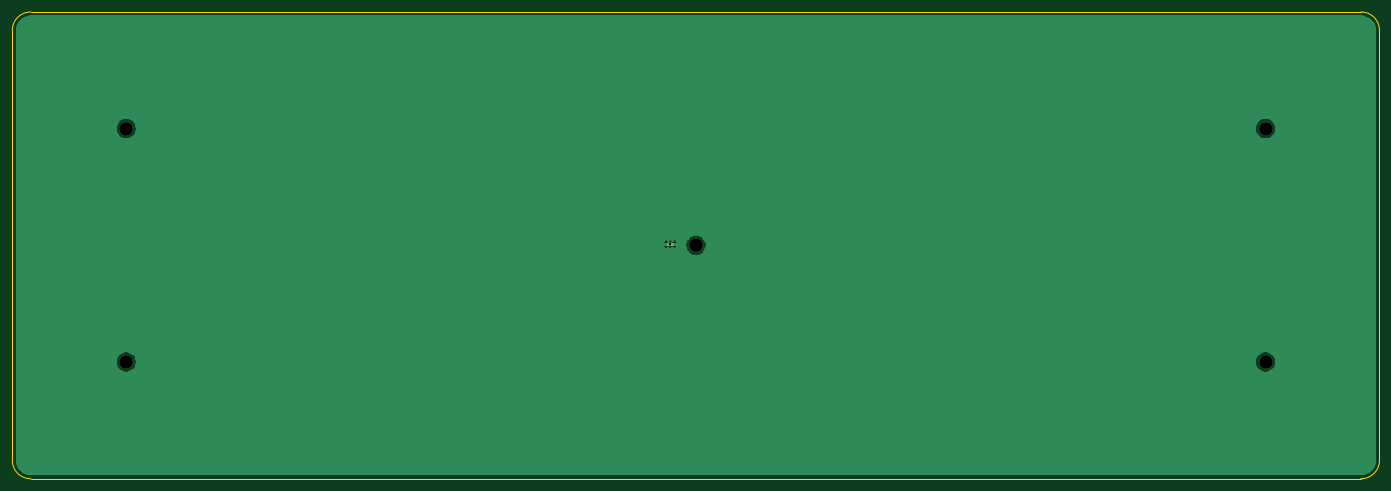
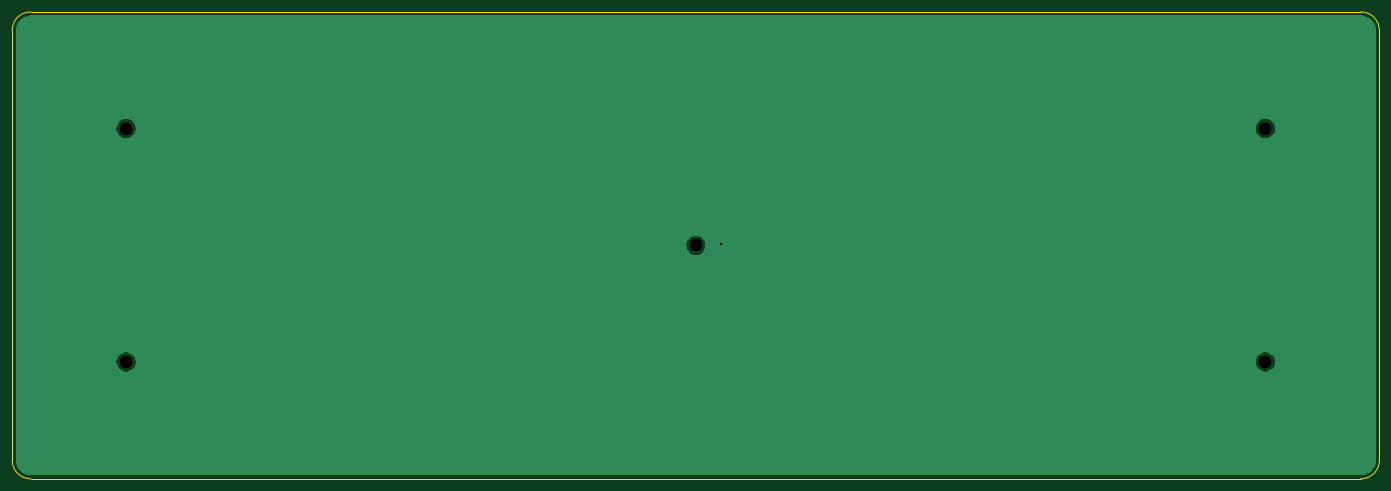
Circuit board: 9 layer files. Board 222.6 x 76.0 mm.
- bottom_copper: base-B_Cu.gbr (11125 bytes)
- bottom_mask: base-B_Mask.gbr (635 bytes)
- bottom_silk: base-B_SilkS.gbr (484 bytes)
- outline: base-Edge_Cuts.gbr (1017 bytes)
- top_copper: base-F_Cu.gbr (16440 bytes)
- top_mask: base-F_Mask.gbr (1311 bytes)
- top_silk: base-F_SilkS.gbr (508 bytes)
- drill: base-NPTH.drl (361 bytes)
- drill: base-PTH.drl (293 bytes)

=== bottom_copper: base-B_Cu.gbr (11125 bytes, source omitted) ===
=== bottom_mask: base-B_Mask.gbr ===
G04 #@! TF.GenerationSoftware,KiCad,Pcbnew,5.1.9*
G04 #@! TF.CreationDate,2021-03-20T02:04:08-07:00*
G04 #@! TF.ProjectId,base,62617365-2e6b-4696-9361-645f70636258,rev?*
G04 #@! TF.SameCoordinates,Original*
G04 #@! TF.FileFunction,Soldermask,Bot*
G04 #@! TF.FilePolarity,Negative*
%FSLAX46Y46*%
G04 Gerber Fmt 4.6, Leading zero omitted, Abs format (unit mm)*
G04 Created by KiCad (PCBNEW 5.1.9) date 2021-03-20 02:04:08*
%MOMM*%
%LPD*%
G01*
G04 APERTURE LIST*
%ADD10C,2.200000*%
G04 APERTURE END LIST*
D10*
X67975000Y-44000000D03*
X67975000Y-82000000D03*
X253475000Y-44000000D03*
X160725000Y-63000000D03*
X253475000Y-82000000D03*
M02*

=== bottom_silk: base-B_SilkS.gbr ===
G04 #@! TF.GenerationSoftware,KiCad,Pcbnew,5.1.9*
G04 #@! TF.CreationDate,2021-03-20T02:04:08-07:00*
G04 #@! TF.ProjectId,base,62617365-2e6b-4696-9361-645f70636258,rev?*
G04 #@! TF.SameCoordinates,Original*
G04 #@! TF.FileFunction,Legend,Bot*
G04 #@! TF.FilePolarity,Positive*
%FSLAX46Y46*%
G04 Gerber Fmt 4.6, Leading zero omitted, Abs format (unit mm)*
G04 Created by KiCad (PCBNEW 5.1.9) date 2021-03-20 02:04:08*
%MOMM*%
%LPD*%
G01*
G04 APERTURE LIST*
G04 APERTURE END LIST*
M02*

=== outline: base-Edge_Cuts.gbr ===
G04 #@! TF.GenerationSoftware,KiCad,Pcbnew,5.1.9*
G04 #@! TF.CreationDate,2021-03-20T02:04:08-07:00*
G04 #@! TF.ProjectId,base,62617365-2e6b-4696-9361-645f70636258,rev?*
G04 #@! TF.SameCoordinates,Original*
G04 #@! TF.FileFunction,Profile,NP*
%FSLAX46Y46*%
G04 Gerber Fmt 4.6, Leading zero omitted, Abs format (unit mm)*
G04 Created by KiCad (PCBNEW 5.1.9) date 2021-03-20 02:04:08*
%MOMM*%
%LPD*%
G01*
G04 APERTURE LIST*
G04 #@! TA.AperFunction,Profile*
%ADD10C,0.200000*%
G04 #@! TD*
G04 APERTURE END LIST*
D10*
X269025000Y-25000000D02*
G75*
G02*
X272025000Y-28000000I0J-3000000D01*
G01*
X272025000Y-28000000D02*
X272025000Y-98000000D01*
X52425000Y-25000000D02*
X269025000Y-25000000D01*
X272025000Y-98000000D02*
G75*
G02*
X269025000Y-101000000I-3000000J0D01*
G01*
X52425000Y-101000000D02*
X269025000Y-101000000D01*
X52425000Y-101000000D02*
G75*
G02*
X49425000Y-98000000I0J3000000D01*
G01*
X49425000Y-28000000D02*
X49425000Y-98000000D01*
X49425000Y-28000000D02*
G75*
G02*
X52425000Y-25000000I3000000J0D01*
G01*
M02*

=== top_copper: base-F_Cu.gbr (16440 bytes, source omitted) ===
=== top_mask: base-F_Mask.gbr ===
G04 #@! TF.GenerationSoftware,KiCad,Pcbnew,5.1.9*
G04 #@! TF.CreationDate,2021-03-20T02:04:08-07:00*
G04 #@! TF.ProjectId,base,62617365-2e6b-4696-9361-645f70636258,rev?*
G04 #@! TF.SameCoordinates,Original*
G04 #@! TF.FileFunction,Soldermask,Top*
G04 #@! TF.FilePolarity,Negative*
%FSLAX46Y46*%
G04 Gerber Fmt 4.6, Leading zero omitted, Abs format (unit mm)*
G04 Created by KiCad (PCBNEW 5.1.9) date 2021-03-20 02:04:08*
%MOMM*%
%LPD*%
G01*
G04 APERTURE LIST*
%ADD10C,2.200000*%
G04 APERTURE END LIST*
D10*
X67975000Y-44000000D03*
X67975000Y-82000000D03*
X253475000Y-44000000D03*
X160725000Y-63000000D03*
X253475000Y-82000000D03*
G36*
G01*
X156635000Y-62930000D02*
X156635000Y-62730000D01*
G75*
G02*
X156735000Y-62630000I100000J0D01*
G01*
X156995000Y-62630000D01*
G75*
G02*
X157095000Y-62730000I0J-100000D01*
G01*
X157095000Y-62930000D01*
G75*
G02*
X156995000Y-63030000I-100000J0D01*
G01*
X156735000Y-63030000D01*
G75*
G02*
X156635000Y-62930000I0J100000D01*
G01*
G37*
G36*
G01*
X155995000Y-62930000D02*
X155995000Y-62730000D01*
G75*
G02*
X156095000Y-62630000I100000J0D01*
G01*
X156355000Y-62630000D01*
G75*
G02*
X156455000Y-62730000I0J-100000D01*
G01*
X156455000Y-62930000D01*
G75*
G02*
X156355000Y-63030000I-100000J0D01*
G01*
X156095000Y-63030000D01*
G75*
G02*
X155995000Y-62930000I0J100000D01*
G01*
G37*
M02*

=== top_silk: base-F_SilkS.gbr ===
G04 #@! TF.GenerationSoftware,KiCad,Pcbnew,5.1.9*
G04 #@! TF.CreationDate,2021-03-20T02:04:08-07:00*
G04 #@! TF.ProjectId,base,62617365-2e6b-4696-9361-645f70636258,rev?*
G04 #@! TF.SameCoordinates,Original*
G04 #@! TF.FileFunction,Legend,Top*
G04 #@! TF.FilePolarity,Positive*
%FSLAX46Y46*%
G04 Gerber Fmt 4.6, Leading zero omitted, Abs format (unit mm)*
G04 Created by KiCad (PCBNEW 5.1.9) date 2021-03-20 02:04:08*
%MOMM*%
%LPD*%
G01*
G04 APERTURE LIST*
%ADD10C,0.150000*%
G04 APERTURE END LIST*
D10*
M02*

=== drill: base-NPTH.drl ===
M48
; DRILL file {KiCad 5.1.9} date Sat Mar 20 02:04:16 2021
; FORMAT={-:-/ absolute / inch / decimal}
; #@! TF.CreationDate,2021-03-20T02:04:16-07:00
; #@! TF.GenerationSoftware,Kicad,Pcbnew,5.1.9
; #@! TF.FileFunction,NonPlated,1,2,NPTH
FMAT,2
INCH
T1C0.0866
%
G90
G05
T1
X2.6762Y-1.7323
X2.6762Y-3.2283
X6.3278Y-2.4803
X9.9793Y-1.7323
X9.9793Y-3.2283
T0
M30

=== drill: base-PTH.drl ===
M48
; DRILL file {KiCad 5.1.9} date Sat Mar 20 02:04:16 2021
; FORMAT={-:-/ absolute / inch / decimal}
; #@! TF.CreationDate,2021-03-20T02:04:16-07:00
; #@! TF.GenerationSoftware,Kicad,Pcbnew,5.1.9
; #@! TF.FileFunction,Plated,1,2,PTH
FMAT,2
INCH
T1C0.0157
%
G90
G05
T1
X6.1636Y-2.4736
T0
M30

